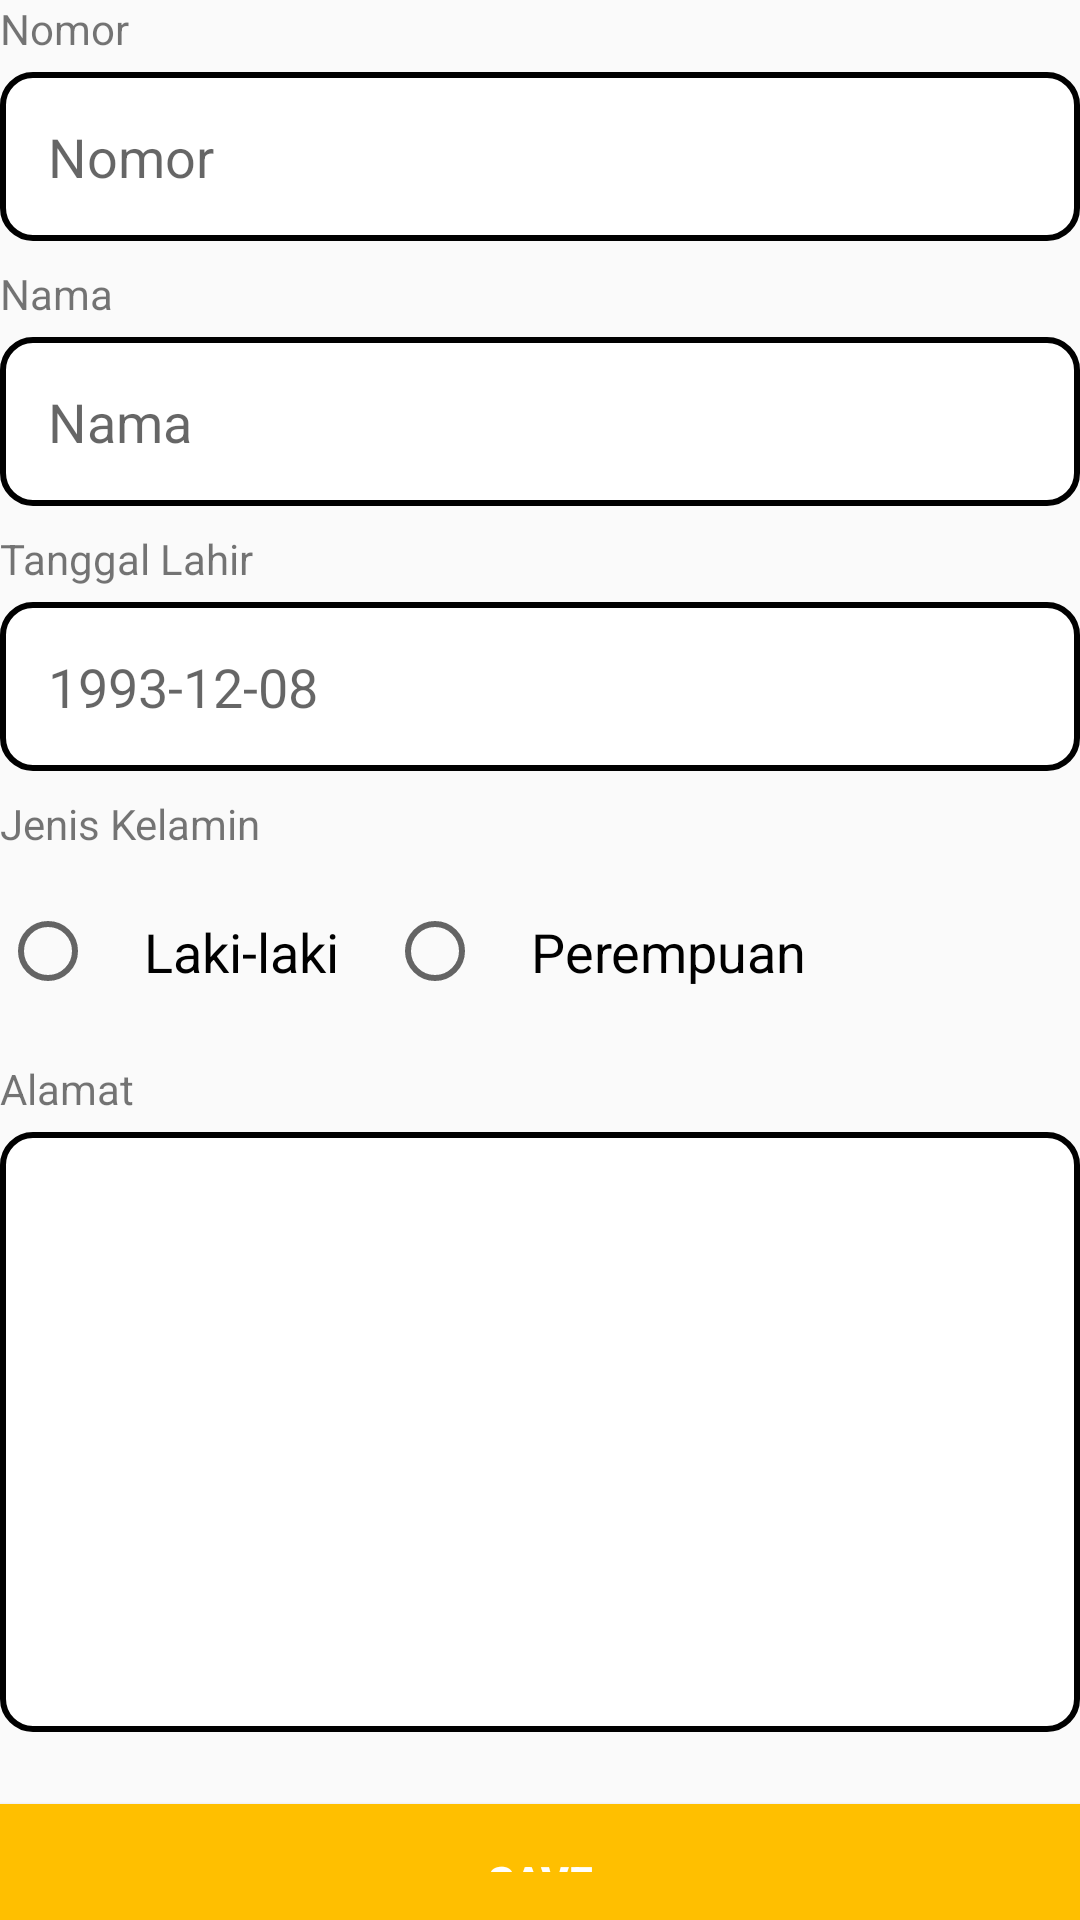

This screen was rendered from an Android layout file. Write that file and the resources it references.
<!-- AndroidManifest.xml: application theme Theme.SplashScreen -->
<!-- res/layout/activity_add_edit_note.xml -->
<?xml version="1.0" encoding="utf-8"?>
<LinearLayout xmlns:android="http://schemas.android.com/apk/res/android"
    xmlns:app="http://schemas.android.com/apk/res-auto"
    xmlns:tools="http://schemas.android.com/tools"
    android:id="@+id/main"
    android:layout_width="match_parent"
    android:layout_height="match_parent"
    android:layout_marginLeft="16dp"
    android:layout_marginTop="46dp"
    android:layout_marginRight="16dp"
    android:orientation="vertical"
    tools:context=".AddEditNoteActivity">


    <TextView
        android:layout_width="match_parent"
        android:layout_height="wrap_content"
        android:text="Nomor"
        android:layout_marginBottom="5dp">
    </TextView>
    <EditText
        android:id="@+id/etNomor"
        android:layout_width="match_parent"
        android:layout_height="wrap_content"
        android:layout_marginBottom="8dp"
        android:autofillHints="text"
        android:background="@drawable/edit_text_background"
        android:hint="Nomor"
        android:inputType="text"
        android:padding="16dp"
        android:textSize="18sp"
        tools:ignore="VisualLintTextFieldSize" />

    <TextView
        android:layout_width="match_parent"
        android:layout_height="wrap_content"
        android:text="Nama"
        android:layout_marginBottom="5dp">
    </TextView>
    <EditText
        android:id="@+id/etTitle"
        android:layout_width="match_parent"
        android:layout_height="wrap_content"
        android:layout_marginBottom="8dp"
        android:autofillHints="text"
        android:background="@drawable/edit_text_background"
        android:hint="Nama"
        android:inputType="text"
        android:padding="16dp"
        android:textSize="18sp"
        tools:ignore="VisualLintTextFieldSize" />

    <TextView
        android:layout_width="match_parent"
        android:layout_height="wrap_content"
        android:text="Tanggal Lahir"
        android:layout_marginBottom="5dp">
    </TextView>

    <EditText
        android:id="@+id/etTanggallahir"
        android:layout_width="match_parent"
        android:layout_height="wrap_content"
        android:layout_marginBottom="8dp"
        android:autofillHints="text"
        android:background="@drawable/edit_text_background"
        android:hint="1993-12-08"
        android:focusable="false"
        android:inputType="text"
        android:padding="16dp"
        android:textSize="18sp"
        tools:ignore="VisualLintTextFieldSize" />

    

    <TextView
        android:layout_width="match_parent"
        android:layout_height="wrap_content"
        android:text="Jenis Kelamin"
        android:layout_marginBottom="5dp">
    </TextView>

    <RadioGroup
        android:id="@+id/rgJenisKelamin"
        android:layout_width="match_parent"
        android:layout_height="wrap_content"
        android:orientation="horizontal"
        android:layout_marginBottom="8dp">

        <RadioButton
            android:id="@+id/rbLakiLaki"
            android:layout_width="wrap_content"
            android:layout_height="wrap_content"
            android:text="Laki-laki"
            android:padding="16dp"
            android:textSize="18sp"/>

        <RadioButton
            android:id="@+id/rbPerempuan"
            android:layout_width="wrap_content"
            android:layout_height="wrap_content"
            android:text="Perempuan"
            android:padding="16dp"
            android:textSize="18sp"/>

    </RadioGroup>

    <TextView
        android:layout_width="match_parent"
        android:layout_height="wrap_content"
        android:text="Alamat"
        android:layout_marginBottom="5dp">
    </TextView>
    <EditText
        android:id="@+id/etContent"
        android:layout_width="match_parent"
        android:layout_height="200dp"
        android:layout_marginBottom="8dp"
        android:autofillHints=""
        android:background="@drawable/edit_text_background"
        android:gravity="top"
        android:hint=""
        android:inputType="textMultiLine"
        android:padding="16dp"
        android:textSize="18sp"
        tools:ignore="VisualLintTextFieldSize" />

    <Button
        android:id="@+id/btnSave"
        android:layout_width="match_parent"
        android:layout_height="wrap_content"
        android:layout_marginTop="16dp"
        android:background="@color/amber"
        android:fontFamily="sans-serif-black"
        android:padding="16dp"
        android:text="Save"
        android:textColor="@color/white"
        tools:ignore="TextContrastCheck" />

</LinearLayout>
<!-- resources referenced by this layout -->
<resources>
  <color name="amber">#FFBF00</color>
  <color name="white">#FFFFFFFF</color>
  <!-- drawable edit_text_background (drawable) -->
  <?xml version="1.0" encoding="utf-8"?>
  <selector xmlns:android="http://schemas.android.com/apk/res/android">
          <item>
  
              <shape
                  android:shape="rectangle">
                  <solid
                      android:color="#FFFFFF">
                  </solid>
                  <corners
                      android:radius="10dp">
                  </corners>
                  <stroke
                      android:width="2dp"
                      android:color="@color/material_dynamic_primary0"
                      ></stroke>
              </shape>
  
          </item>
  </selector>
  <style name="Theme.SplashScreen" parent="Base.Theme.SplashScreen" />
  <style name="Base.Theme.SplashScreen" parent="Theme.AppCompat.Light">
          
  
  
      </style>
</resources>
